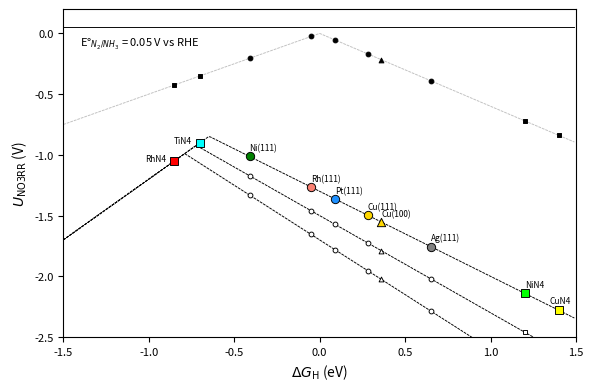

Python code for this plot:
#!/usr/bin/env python

import numpy as np
import matplotlib.pyplot as plt

fig_size = (6, 4)
x1, x2 = -1.5, 1.5
y1, y2 = -2.5, 0.2
delta = 0.01

plt.figure(figsize=fig_size, dpi=300)

xx = np.arange(x1, x2, delta)

plt.plot(xx, -np.maximum(-xx+0.2, 0.7*xx+1.3), '--', color='black', lw=0.67, dashes=(3, 1), zorder=2)
plt.plot(xx, -np.maximum(-xx+0.2, 0.8*xx+1.5), '--', color='black', lw=0.67, dashes=(3, 1), zorder=2)
plt.plot(xx, -np.maximum(-xx+0.2, 0.9*xx+1.7), '--', color='black', lw=0.67, dashes=(3, 1), zorder=2)

plt.plot(xx, -np.maximum(-0.5*xx, 0.6*xx), '--', color='silver', lw=0.67, dashes=(3, 1), zorder=2)
plt.plot(xx, np.ones_like(xx)*0.05, '-', color='black', lw=0.67, zorder=2)

systems = []
hbe_corr = 0.27
systems.append(['Cu(111)', 0.01+hbe_corr, 'gold', 'o'])
systems.append(['Cu(100)', 0.09+hbe_corr, 'gold', '^'])
systems.append(['Ni(111)', -0.68+hbe_corr, 'green', 'o'])
# systems.append(['Ru(0001)', -0.88+hbe_corr, 'mediumorchid', 'v'])
systems.append(['Pt(111)', -0.18+hbe_corr, 'dodgerblue', 'o'])
systems.append(['Rh(111)', -0.32+hbe_corr, 'salmon', 'o'])
systems.append(['Ag(111)', 0.38+hbe_corr, 'gray', 'o'])
systems.append(['TiN4', -0.7, 'cyan', 's'])
# systems.append(['RuN4', -0.8, 'magenta', 's'])
systems.append(['RhN4', -0.85, 'red', 's'])
systems.append(['CuN4', 1.4, 'yellow', 's'])
systems.append(['NiN4', 1.2, 'lime', 's'])

for i in range(len(systems)):
    x = systems[i][1]
    plt.scatter(x, -max(-0.5*x, 0.6*x), color='black', marker=systems[i][3], linewidth=0.67, zorder=3, s=12)
    plt.scatter(x, -max(-x+0.2, 0.7*x+1.3), facecolor=systems[i][2], edgecolor='black', marker=systems[i][3], linewidth=0.67, zorder=3)
    if -x+0.2 < 0.9*x+1.5:
        plt.scatter(x, -max(-x+0.2, 0.8*x+1.5), facecolor='white', edgecolor='black', marker=systems[i][3], linewidth=0.67, zorder=3, s=12)
        plt.scatter(x, -max(-x+0.2, 0.9*x+1.7), facecolor='white', edgecolor='black', marker=systems[i][3], linewidth=0.67, zorder=3, s=12)
    if systems[i][0] == 'CuN4':
        plt.annotate(systems[i][0], xy=(x, -max(-x+0.2, 0.7*x+1.3)), xytext=(x+0.01, -max(-x+0.2, 0.7*x+1.3)+0.06), fontsize=6, ha='center')
    elif systems[i][0] in ['RhN4', 'TiN4']:
        plt.annotate(systems[i][0], xy=(x, -max(-x+0.2, 0.7*x+1.3)), xytext=(x-0.05, -max(-x+0.2, 0.7*x+1.3)), fontsize=6, ha='right')
    else:
        plt.annotate(systems[i][0], xy=(x, -max(-x+0.2, 0.7*x+1.3)), xytext=(x, -max(-x+0.2, 0.7*x+1.3)+0.05), fontsize=6)

plt.text(-1.4, -0.1, r'E°$_{N_{2}/NH_{3}}$ = 0.05 V vs RHE', color='black', fontsize=8)
# plt.xticks([])
# plt.yticks([])
plt.xticks(fontsize=8)
plt.yticks(fontsize=8)
plt.xlim(x1, x2)
plt.ylim(y1, y2)
plt.xlabel(r'$\Delta G_{\sf H}$ (eV)')
plt.ylabel(r'$U_{\sf NO3RR}$ (V)')
plt.tight_layout()
plt.savefig('no3rr_scheme.pdf', bbox_inches='tight')
plt.close()
